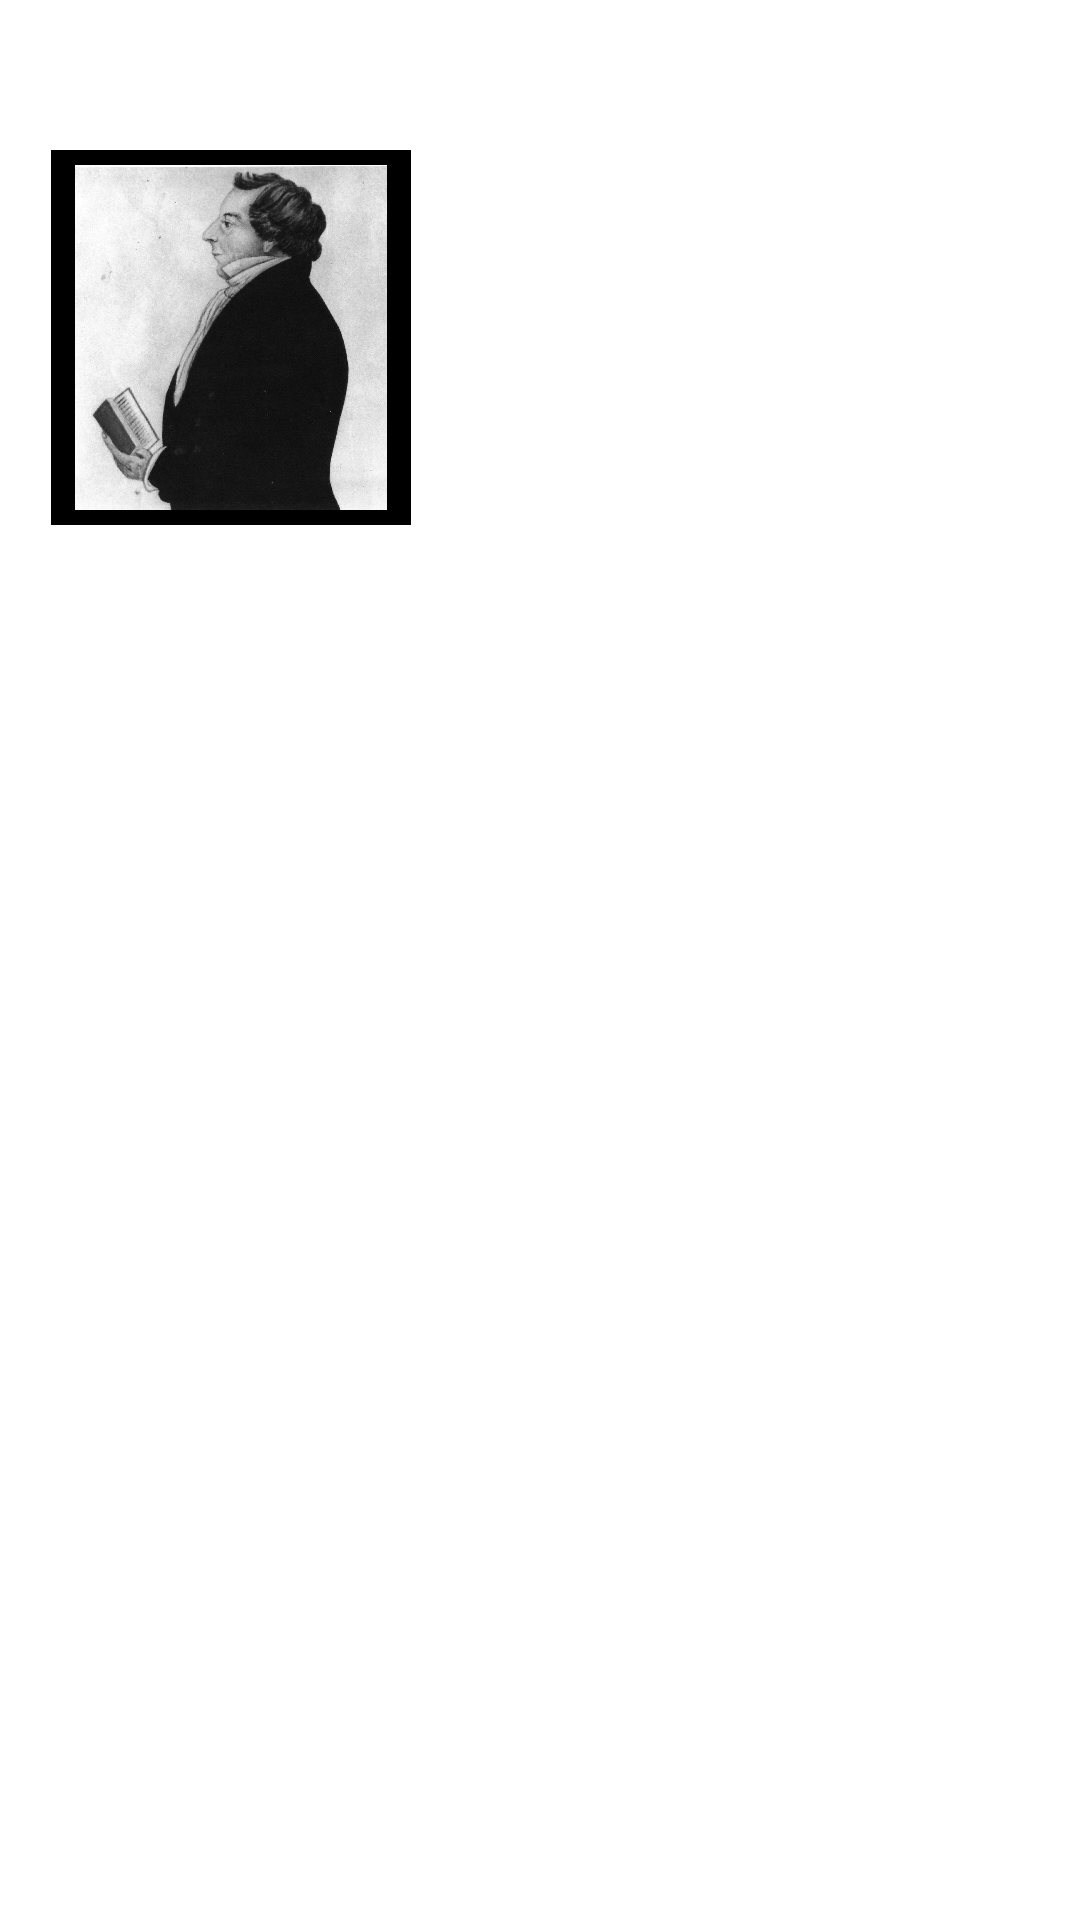

Here is an Android app screen rendered from its layout file. Give the layout XML and the strings, colors and styles it references.
<!-- AndroidManifest.xml: application theme AppTheme -->
<!-- res/layout/activity_profile_page.xml -->
<?xml version="1.0" encoding="utf-8"?>
<RelativeLayout xmlns:android="http://schemas.android.com/apk/res/android"
    xmlns:tools="http://schemas.android.com/tools" android:layout_width="fill_parent"
    android:layout_height="fill_parent"
    tools:context="com.dine_n_wineinc.dine_n_wine.ProfilePage">

    <ImageView
        android:layout_width="fill_parent"
        android:layout_height="215dp"
        android:src="@drawable/placeholderhouse"
        android:scaleType="centerCrop"
        android:id="@+id/HousePicture"/>
    <ImageView
        android:layout_width="120dp"
        android:layout_height="125dp"
        android:paddingLeft="1dp"
        android:paddingTop="5dp"
        android:paddingBottom="5dp"
        android:paddingRight="1dp"
        android:layout_marginLeft="17dp"
        android:layout_marginTop="50dp"
        android:src="@drawable/profilepictureplaceholder"
        android:background="@android:color/black"
        android:id="@+id/ProfilePicture" />

</RelativeLayout>
<!-- resources referenced by this layout -->
<resources>
  <!-- drawable profilepictureplaceholder: jpg bitmap (drawable, 86524 bytes) -->
  <style name="AppTheme" parent="Theme.AppCompat">
          
          <item name="colorPrimary">@color/colorPrimary</item>
          <item name="colorPrimaryDark">@color/colorPrimaryDark</item>
          <item name="colorAccent">@color/colorAccent</item>
          <item name="android:textColorPrimary">@color/primary_text_material_dark</item>
          <item name="android:windowBackground">@color/windowBackground</item>
          <item name="android:colorBackground">@color/background_material_dark</item>
      </style>
  <color name="colorPrimary">#FFFFFF</color>
  <color name="colorPrimaryDark">#dc7423</color>
  <color name="colorAccent">#ffffff</color>
  <color name="primary_text_material_dark">#000000</color>
  <color name="windowBackground">#ffffff</color>
  <color name="background_material_dark">#ffffff</color>
</resources>
